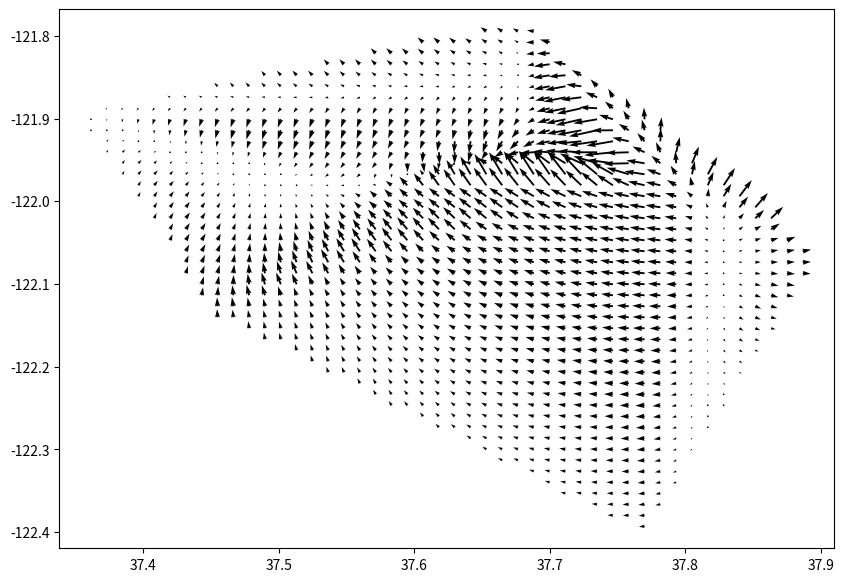

Write Python code to recreate this figure. (Note: this script raises an exception after producing the figure.)
# MVC Project Sem 1, Geothermal Heat Flow
# [redacted]
# Dec 4, 2024

# Direction of Heat Flow, 2D Gradient Field Final Product


import numpy as np
import matplotlib.pyplot as plt
from matplotlib.animation import FuncAnimation
from scipy.interpolate import griddata

# City coordinates (latitude, longitude)
cities = {
    "San Francisco": (37.7749, -122.4194),
    "Pleasanton": (37.6624, -121.8747),
    "Livermore": (37.6819, -121.7680),
    "Dublin": (37.7022, -121.9358),
    "San Ramon": (37.7799, -121.9780),
    "Fremont": (37.5483, -121.9886),
    "San Jose": (37.3382, -121.8863),
    "Walnut Creek": (37.9101, -122.0652),
    "Palo Alto": (37.4419, -122.1430)
}

# Temperatures for four days
temperatures = {
    "Day 1": [55, 57, 57, 57, 55, 58, 58, 55, 57],
    "Day 2": [56, 56, 56, 56, 56, 57, 57, 57, 57],
    "Day 3": [55, 56, 55, 56, 55, 57, 56, 55, 56],
    "Day 4": [57, 57, 56, 57, 57, 58, 58, 56, 57]
}

# Extract coordinates and organize data
latitudes = np.array([coord[0] for coord in cities.values()])
longitudes = np.array([coord[1] for coord in cities.values()])
coordinates = np.column_stack((latitudes, longitudes))

# Create a meshgrid
lat_grid, lon_grid = np.meshgrid(
    np.linspace(latitudes.min(), latitudes.max(), 50),
    np.linspace(longitudes.min(), longitudes.max(), 50)
)

# Function to interpolate temperatures
def interpolate_temps(coords, temps, lat_grid, lon_grid):
    grid_temps = griddata(coords, temps, (lat_grid, lon_grid), method='cubic')
    return grid_temps

# Prepare temperature grids for each day
temperature_grids = []
for day, temps in temperatures.items():
    temp_grid = interpolate_temps(coordinates, temps, lat_grid, lon_grid)
    temperature_grids.append(temp_grid)

# Calculate gradient fields for each day
gradient_fields = []
for grid in temperature_grids:
    grad_y, grad_x = np.gradient(grid)
    gradient_fields.append((grad_x, grad_y))

# Set up the figure
fig, ax = plt.subplots(figsize=(10, 7))
ax.set_xlim(latitudes.min(), latitudes.max())
ax.set_ylim(longitudes.min(), longitudes.max())

# Initialize quiver plot
quiver = ax.quiver(lat_grid, lon_grid, gradient_fields[0][0], gradient_fields[0][1])

# Function to update the plot
def update(frame):
    ax.clear()
    ax.set_title(f"Temperature Gradient Field: {list(temperatures.keys())[frame]}")
    ax.set_xlabel("Latitude")
    ax.set_ylabel("Longitude")
    quiver = ax.quiver(lat_grid, lon_grid, 
                       gradient_fields[frame][0], gradient_fields[frame][1], 
                       scale=50, color="blue")
    return quiver,

# Create the animation
ani = FuncAnimation(fig, update, frames=len(gradient_fields), interval=1000, blit=False)

# Save as GIF
output_path = "/Users/<user>/Downloads/temperature_gradient_field_animation.gif"
ani.save(output_path, writer="imagemagick", fps=1)
output_path
